pico-8 play session: mixed d-pad (fixed 12-tick cycle)

[t = 2 s] mixed d-pad (1.2s cycle ×~1): → ← ↑ ↓ + 🅾/❎ taps, ~2s
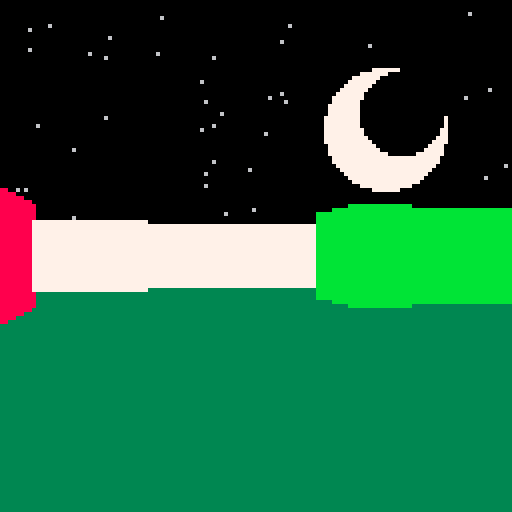
[t = 4 s] mixed d-pad (1.2s cycle ×~3): → ← ↑ ↓ + 🅾/❎ taps, ~4s
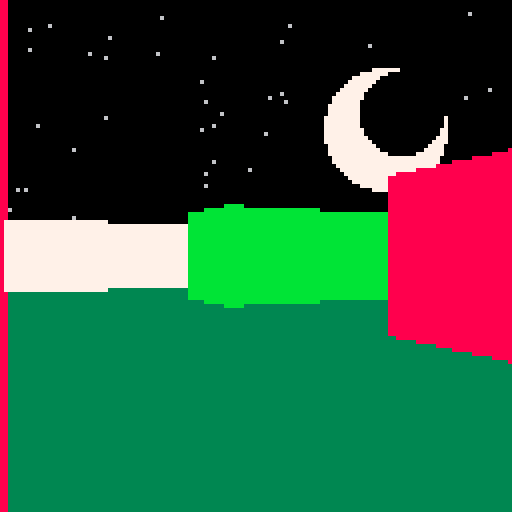
[t = 6 s] mixed d-pad (1.2s cycle ×~5): → ← ↑ ↓ + 🅾/❎ taps, ~6s
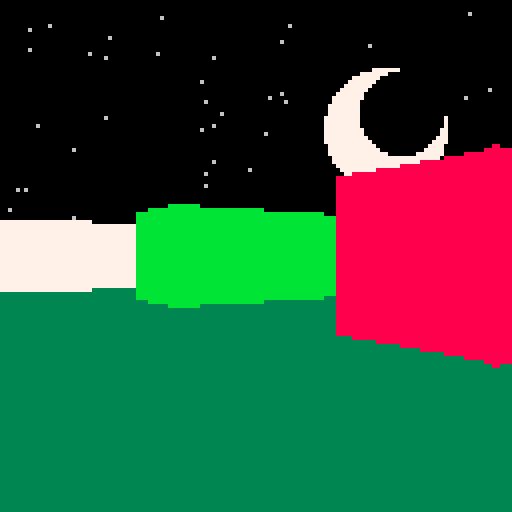

pico-8 cartridge
version 18
__lua__
-- raycasting
-- [redacted]

-- based very heavily on this course:
-- https://courses.pikuma.com/courses/raycasting

-- constants
screen=128
pi=3.14
tile_size=8
num_rows=16
num_cols=16

fov_angle=60/360

strip_width=1
num_rays=screen/strip_width

function _init()
	grid=new_map()
	player=new_player()
	rays={}
	stars=gen_stars()
end

function _update()
	player:keys()
	player:update()
	castallrays()
end

function _draw()
	--cls()
	draw_bkgd()
	render3d()
	--[[
	grid:render()
	for ray in all(rays) do
		ray:render()
	end
	player:render()
	]]
end

function castallrays()
	local col=0
	local rayangle=player.rotangle-(fov_angle/2)
	rays={}

	for i=1,num_rays do
		local ray=new_ray(rayangle)
		ray:cast(col)
		add(rays,ray)
		rayangle+=fov_angle/num_rays
		col+=1
	end
end

-->8
-- map

function new_map()
	local m={}

	m.grid={
		{1,1,1,1,1,1,1,1,1,1,1,1,1,1,1,1},
		{1,0,0,0,0,0,0,0,0,0,0,0,0,0,0,1},
		{1,0,0,0,0,0,0,0,0,0,0,0,0,0,0,1},
		{1,3,3,3,3,3,0,0,0,2,0,3,3,0,0,1},
		{1,0,0,0,0,0,0,0,0,2,0,0,0,0,0,1},
		{1,0,0,0,0,0,0,0,0,2,0,0,0,0,0,1},
		{1,0,0,2,2,2,0,0,0,2,0,0,0,0,0,1},
		{1,0,0,2,0,0,0,0,0,0,0,0,0,0,0,1},
		{1,0,0,2,0,0,0,0,0,2,2,2,2,2,2,1},
		{1,0,0,0,0,0,0,0,0,0,0,0,0,0,0,1},
		{1,0,4,0,0,0,0,0,0,0,0,0,0,0,0,1},
		{1,0,4,0,0,2,2,2,0,0,4,0,2,0,0,1},
		{1,0,0,0,0,0,3,0,0,0,4,0,0,0,0,1},
		{1,0,0,0,0,0,3,0,0,0,4,0,0,0,0,1},
	 {1,0,0,0,0,0,3,0,0,0,4,0,0,0,0,1},
		{1,1,1,1,1,1,1,1,1,1,1,1,1,1,1,1},
	}

	function m:getwallat(x,y)
		local indx=flr(x/tile_size)
		local indy=flr(y/tile_size)
		return self.grid[indy+1][indx+1]
	end

	function m:render()
		for y=1,num_rows do
			for x=1,num_cols do
				local tiley=(y-1)*tile_size
				local tilex=(x-1)*tile_size
				local col=self.grid[y][x]==1 and 12 or 7
				rectfill(tilex,tiley,tilex+tile_size-1,tiley+tile_size-1,col)
			end
		end
	end

	return m
end
-->8
-- player

function new_player()
	local p={}
	p.x=screen/2
	p.y=screen/2
	p.rad=2
	p.turndir=0 -- 1 if left, -1 if right
	p.walkdir=0 -- -1 if back, +1 if front
	p.rotangle=1/4
	p.spd=2
	p.rotspd=3/360

	function p:update()
		self.rotangle+=self.turndir*self.rotspd

		local movestep=self.walkdir*self.spd

	 local newx=self.x+cos(self.rotangle)*movestep
		local newy=self.y+sin(self.rotangle)*movestep

		if grid:getwallat(newx,newy)==0 then
			self.x=newx
			self.y=newy
		end
	end

	function p:keys()
		if btn(⬆️) then
			self.walkdir=1
		elseif btn(⬇️) then
			self.walkdir=-1
		else
			self.walkdir=0
		end

		if btn(➡️) then
			self.turndir=1
		elseif btn(⬅️) then
			self.turndir=-1
		else
			self.turndir=0
		end
	end

	function p:render()
		circfill(self.x,self.y,self.rad,8)
		-- line(
		-- 	self.x,
		-- 	self.y,
		-- 	self.x+cos(self.rotangle)*30,
		-- 	self.y+sin(self.rotangle)*30,
		-- 	9
		-- )
	end

	return p
end
-->8
-- ray

function new_ray(angle)
	local r={}

	r.angle=normalize(angle)
	r.wallhit={x=0,y=0}
	r.dist=0
	r.washitvertical=false
	r.hitwallcolor=0

	r.israydown=r.angle<1 and r.angle>0.5
	r.israyright=r.angle<0.25 or r.angle>0.75

	function r:cast(col)
		local xintercept, yintercept
		local delta={}

		-- horizontal ray intersection
		local foundhorzwallhit=false
		local horzwallhit={x=0,y=0}
		local horzwallcolor=0

		yintercept=flr(player.y/tile_size)*tile_size
		yintercept+=(self.israydown and tile_size or 0)
		xintercept=player.x+(yintercept-player.y)/tan(self.angle)

		delta.y=tile_size
		delta.y*=(not self.israydown and -1 or 1)

		delta.x=tile_size/tan(self.angle)
		delta.x*=((not self.israyright and delta.x>0) and -1 or 1)
		delta.x*=((self.israyright and delta.x<0) and -1 or 1)

		local nexthorztouch={x=xintercept,y=yintercept}

		if not self.israydown then
			nexthorztouch.y-=1
		end

		while (nexthorztouch.x>=0 and nexthorztouch.x<=screen and nexthorztouch.y>=0 and nexthorztouch.y<=screen) do
			local wallgridcontent=grid:getwallat(nexthorztouch.x,nexthorztouch.y)
			if wallgridcontent~=0 then
				foundhorzwallhit=true
				horzwallhit.x=nexthorztouch.x
				horzwallhit.y=nexthorztouch.y
				horzwallcolor=wallgridcontent
				break
			else
				nexthorztouch.x+=delta.x
				nexthorztouch.y+=delta.y
			end
		end

		-- vertical ray intersection
		local foundvertwallhit=false
		local vertwallhit={x=0,y=0}
		local vertwallcolor=0

		xintercept=flr(player.x/tile_size)*tile_size
		xintercept+=(self.israyright and tile_size or 0)

		yintercept=player.y+(xintercept-player.x)*tan(self.angle)

		delta.x=tile_size
		delta.x*=(not self.israyright and -1 or 1)

		delta.y=tile_size*tan(self.angle)
		delta.y*=((not self.israydown and delta.y>0) and -1 or 1)
		delta.y*=((self.israydown and delta.y<0) and -1 or 1)

		local nextverttouch={x=xintercept,y=yintercept}
		if not self.israyright then
			nextverttouch.x-=1
		end

		while (nextverttouch.x>=0 and nextverttouch.x<=screen and nextverttouch.y>=0 and nextverttouch.y<=screen) do
			local wallgridcontent=grid:getwallat(nextverttouch.x,nextverttouch.y)
			if wallgridcontent~=0 then
				foundvertwallhit=true
				vertwallhit.x=nextverttouch.x
				vertwallhit.y=nextverttouch.y
				vertwallcolor=wallgridcontent
				break
			else
				nextverttouch.x+=delta.x
				nextverttouch.y+=delta.y
			end
		end

		local horzhitdist=foundhorzwallhit and dist(player.x,player.y,horzwallhit.x,horzwallhit.y) or 9999
		local verthitdist=foundvertwallhit and dist(player.x,player.y,vertwallhit.x,vertwallhit.y) or 9999

		if verthitdist<horzhitdist then
			self.wallhit.x=vertwallhit.x
			self.wallhit.y=vertwallhit.y
			self.dist=verthitdist
			self.hitwallcolor=vertwallcolor
			self.washitvertical=true
		else
			self.wallhit.x=horzwallhit.x
			self.wallhit.y=horzwallhit.y
			self.dist=horzhitdist
			self.hitwallcolor=horzwallcolor
			self.washitvertical=false
		end
	end

	function r:render()
		line(player.x,player.y,self.wallhit.x,self.wallhit.y,8)
	end

	return r
end
-->8
-- utils

-- keep angle between 0 and 1
function normalize(ang)
	return ang%1
end

-- apparently pico-8 doesnt have tan builtin
function tan(ang)
	return sin(ang)/cos(ang)
end

-- find dist between two points
function dist(x1,y1,x2,y2)
	return sqrt((x2-x1)^2+(y2-y1)^2)
end
-->8
-- 3d

function render3d()
	for i=1,num_rays do
		local ray=rays[i]
		local dist=ray.dist*cos(ray.angle-player.rotangle)
		local distplane=(screen/2)/tan(fov_angle/2)

		local strip_height=abs((tile_size/dist)*distplane)
		local y=(screen/2)-(strip_height/2)
		
		local col=7
		if ray.hitwallcolor==2 then
			col=8
		elseif ray.hitwallcolor==3 then
			col=11
		elseif ray.hitwallcolor==4 then
			col=12
		end
		
		rectfill(
			(i-1)*strip_width,
			y,
			i*strip_width,
			y+strip_height,
			col
		)
	end
end

function draw_bkgd()
	cls()
	rectfill(0,screen/2,screen,screen,3)
	
	for star in all(stars) do
		pset(star.x,star.y,6)
	end
	
	circfill(3*screen/4,screen/4,15,7)
	circfill(3*screen/4+4,screen/4-4,10,0)	
end

function gen_stars()
	local stars={}
	for _=1,50 do
		local x=flr(rnd()*screen)
		local y=flr(rnd()*screen/2)
		add(stars,{x=x,y=y})
	end
	return stars
end
__gfx__
00000000000000000000000000000000000000000000000000000000000000000000000000000000000000000000000000000000000000000000000000000000
00000000000000000000000000000000000000000000000000000000000000000000000000000000000000000000000000000000000000000000000000000000
00700700000000000000000000000000000000000000000000000000000000000000000000000000000000000000000000000000000000000000000000000000
00077000000000000000000000000000000000000000000000000000000000000000000000000000000000000000000000000000000000000000000000000000
00077000000000000000000000000000000000000000000000000000000000000000000000000000000000000000000000000000000000000000000000000000
00700700000000000000000000000000000000000000000000000000000000000000000000000000000000000000000000000000000000000000000000000000
